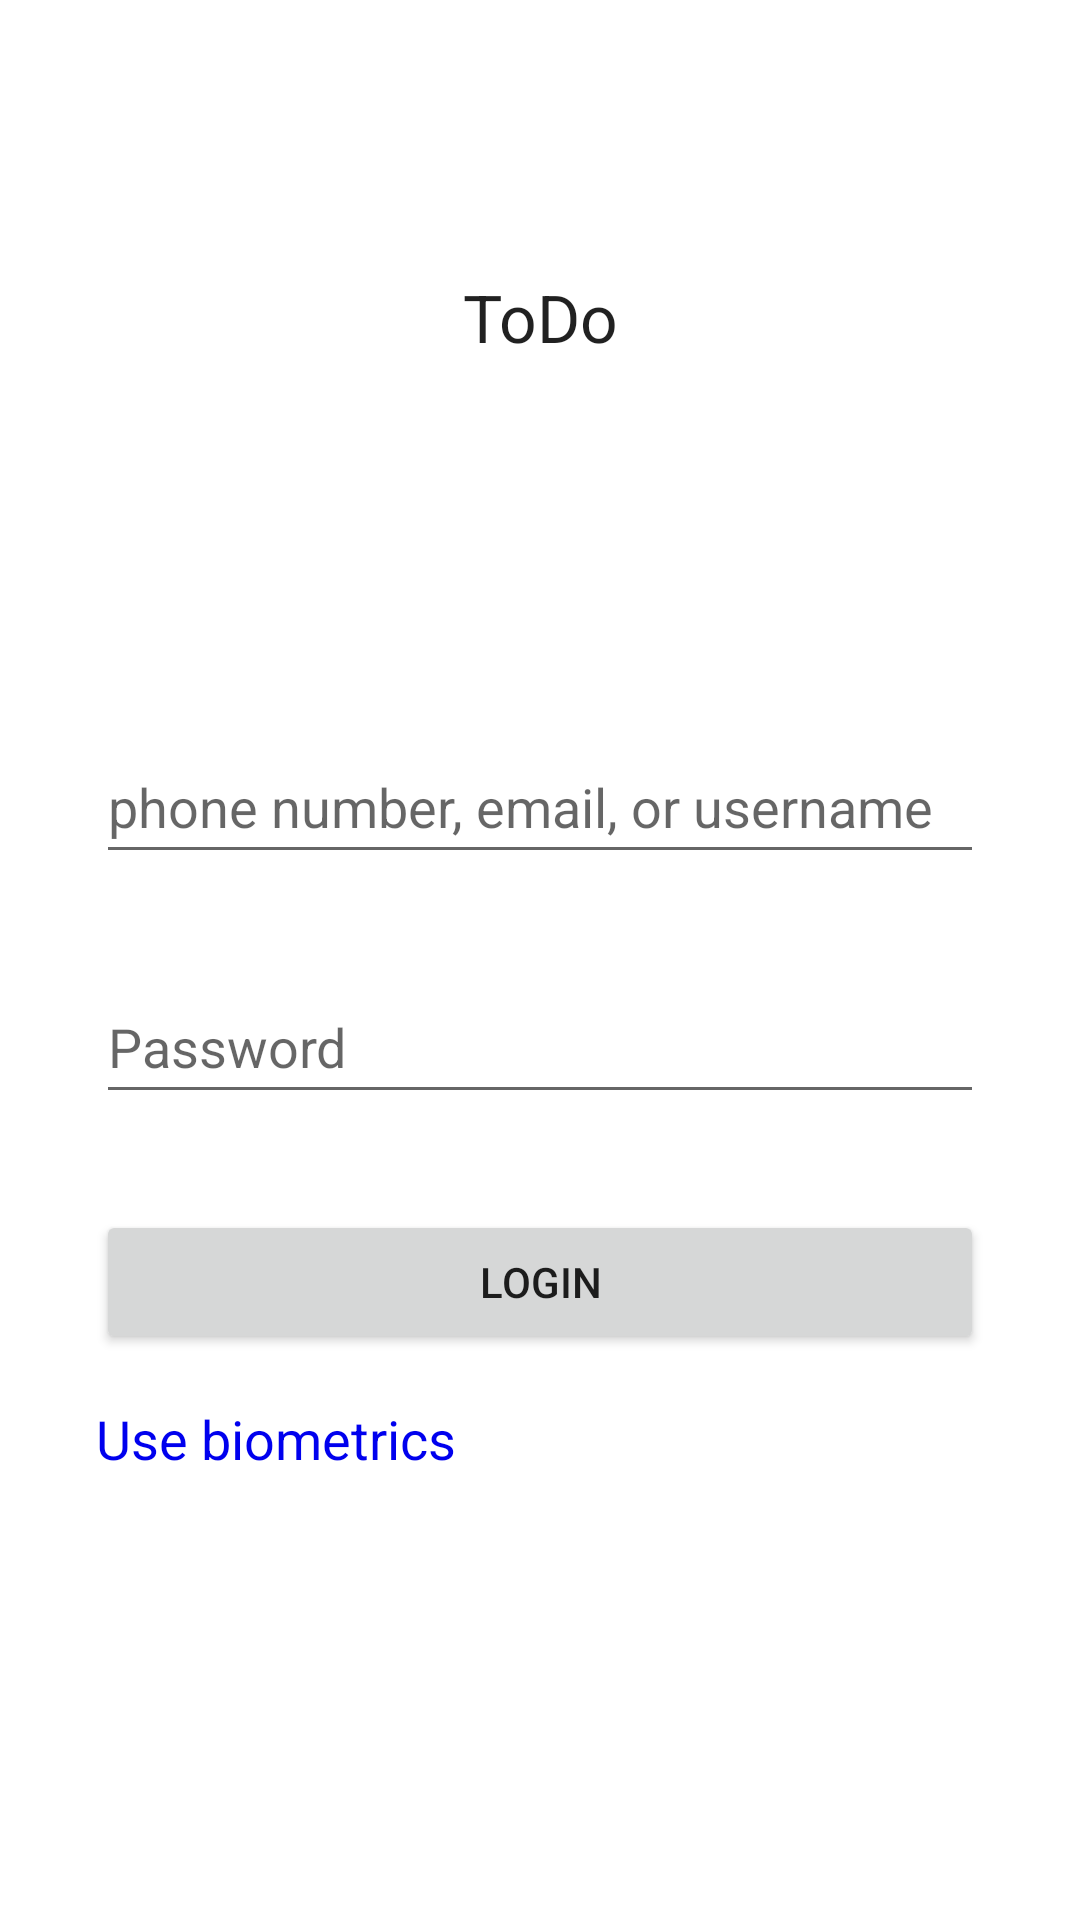

The Android layout XML behind this screen, and the referenced resources:
<!-- AndroidManifest.xml: application theme Theme.ToDo -->
<!-- res/layout/activity_login.xml -->
<?xml version="1.0" encoding="utf-8"?>
<androidx.constraintlayout.widget.ConstraintLayout xmlns:android="http://schemas.android.com/apk/res/android"
    xmlns:app="http://schemas.android.com/apk/res-auto"
    xmlns:tools="http://schemas.android.com/tools"
    android:layout_width="match_parent"
    android:layout_height="match_parent"
    tools:context=".login.LoginActivity">

    <androidx.appcompat.widget.AppCompatTextView
        android:layout_width="wrap_content"
        android:layout_height="wrap_content"
        android:text="@string/app_name"
        android:textAppearance="?android:attr/textAppearanceLarge"
        app:layout_constraintBottom_toBottomOf="@id/guideline"
        app:layout_constraintLeft_toLeftOf="parent"
        app:layout_constraintRight_toRightOf="parent"
        app:layout_constraintTop_toTopOf="parent" />

    <androidx.constraintlayout.widget.Guideline
        android:id="@+id/guideline"
        android:layout_width="match_parent"
        android:layout_height="0dp"
        android:orientation="horizontal"
        app:layout_constraintGuide_percent="0.33" />

    <androidx.appcompat.widget.AppCompatEditText
        android:id="@+id/username"
        android:layout_width="match_parent"
        android:layout_height="wrap_content"
        android:layout_margin="@dimen/standard_padding"
        android:hint="@string/username_hint"
        android:minHeight="48dp"
        app:layout_constraintLeft_toLeftOf="parent"
        app:layout_constraintRight_toRightOf="parent"
        app:layout_constraintTop_toTopOf="@id/guideline" />

    <androidx.appcompat.widget.AppCompatEditText
        android:id="@+id/password"
        android:layout_width="match_parent"
        android:layout_height="wrap_content"
        android:layout_margin="@dimen/standard_padding"
        android:hint="@string/password"
        android:imeOptions="actionDone"
        android:inputType="textPassword"
        android:minHeight="48dp"
        app:layout_constraintLeft_toLeftOf="parent"
        app:layout_constraintRight_toRightOf="parent"
        app:layout_constraintTop_toBottomOf="@id/username" />

    <androidx.appcompat.widget.AppCompatButton
        android:id="@+id/login"
        android:layout_width="match_parent"
        android:layout_height="wrap_content"
        android:layout_margin="@dimen/standard_padding"
        android:text="@string/btn_login"
        app:layout_constraintLeft_toLeftOf="parent"
        app:layout_constraintRight_toRightOf="parent"
        app:layout_constraintTop_toBottomOf="@id/password"
        tools:ignore="TextSizeCheck" />

    <androidx.appcompat.widget.AppCompatTextView
        android:id="@+id/use_biometrics"
        android:layout_width="wrap_content"
        android:layout_height="wrap_content"
        android:layout_marginLeft="@dimen/standard_padding"
        android:layout_marginTop="16dp"
        android:layout_marginRight="@dimen/standard_padding"
        android:text="Use biometrics"
        android:textAppearance="?android:attr/textAppearanceMedium"
        android:textColor="#0000EE"
        app:layout_constraintLeft_toLeftOf="parent"
        app:layout_constraintTop_toBottomOf="@+id/login" />

    <androidx.appcompat.widget.AppCompatTextView
        android:id="@+id/success"
        android:layout_width="match_parent"
        android:layout_height="wrap_content"
        android:layout_margin="@dimen/standard_padding"
        android:textAppearance="?android:attr/textAppearanceMedium"
        android:textColor="#000000"
        app:layout_constraintLeft_toLeftOf="parent"
        app:layout_constraintRight_toRightOf="parent"
        app:layout_constraintTop_toBottomOf="@id/use_biometrics"
        tools:text="@string/already_signedin" />

</androidx.constraintlayout.widget.ConstraintLayout>
<!-- resources referenced by this layout -->
<resources>
  <dimen name="standard_padding">32dp</dimen>
  <string name="already_signedin">You are now done with login. Move to your real MainActivity</string>
  <string name="app_name">ToDo</string>
  <string name="btn_login">Login</string>
  <string name="password">Password</string>
  <string name="username_hint">phone number, email, or username</string>
  <style name="Theme.ToDo" parent="Theme.MaterialComponents.DayNight.DarkActionBar">
          
          <item name="colorPrimary">@color/default_gray</item>
          <item name="colorPrimaryVariant">@color/default_gray</item>
          <item name="colorOnPrimary">@color/white</item>
          
          <item name="colorSecondary">@color/default_gray</item>
          <item name="colorSecondaryVariant">@color/default_gray</item>
          <item name="colorOnSecondary">@color/default_gray</item>
          
          <item name="android:statusBarColor" tools:targetApi="l">?attr/colorPrimaryVariant</item>
          
      </style>
  <color name="default_gray">#2B2C34</color>
  <color name="white">#FFFFFFFF</color>
</resources>
